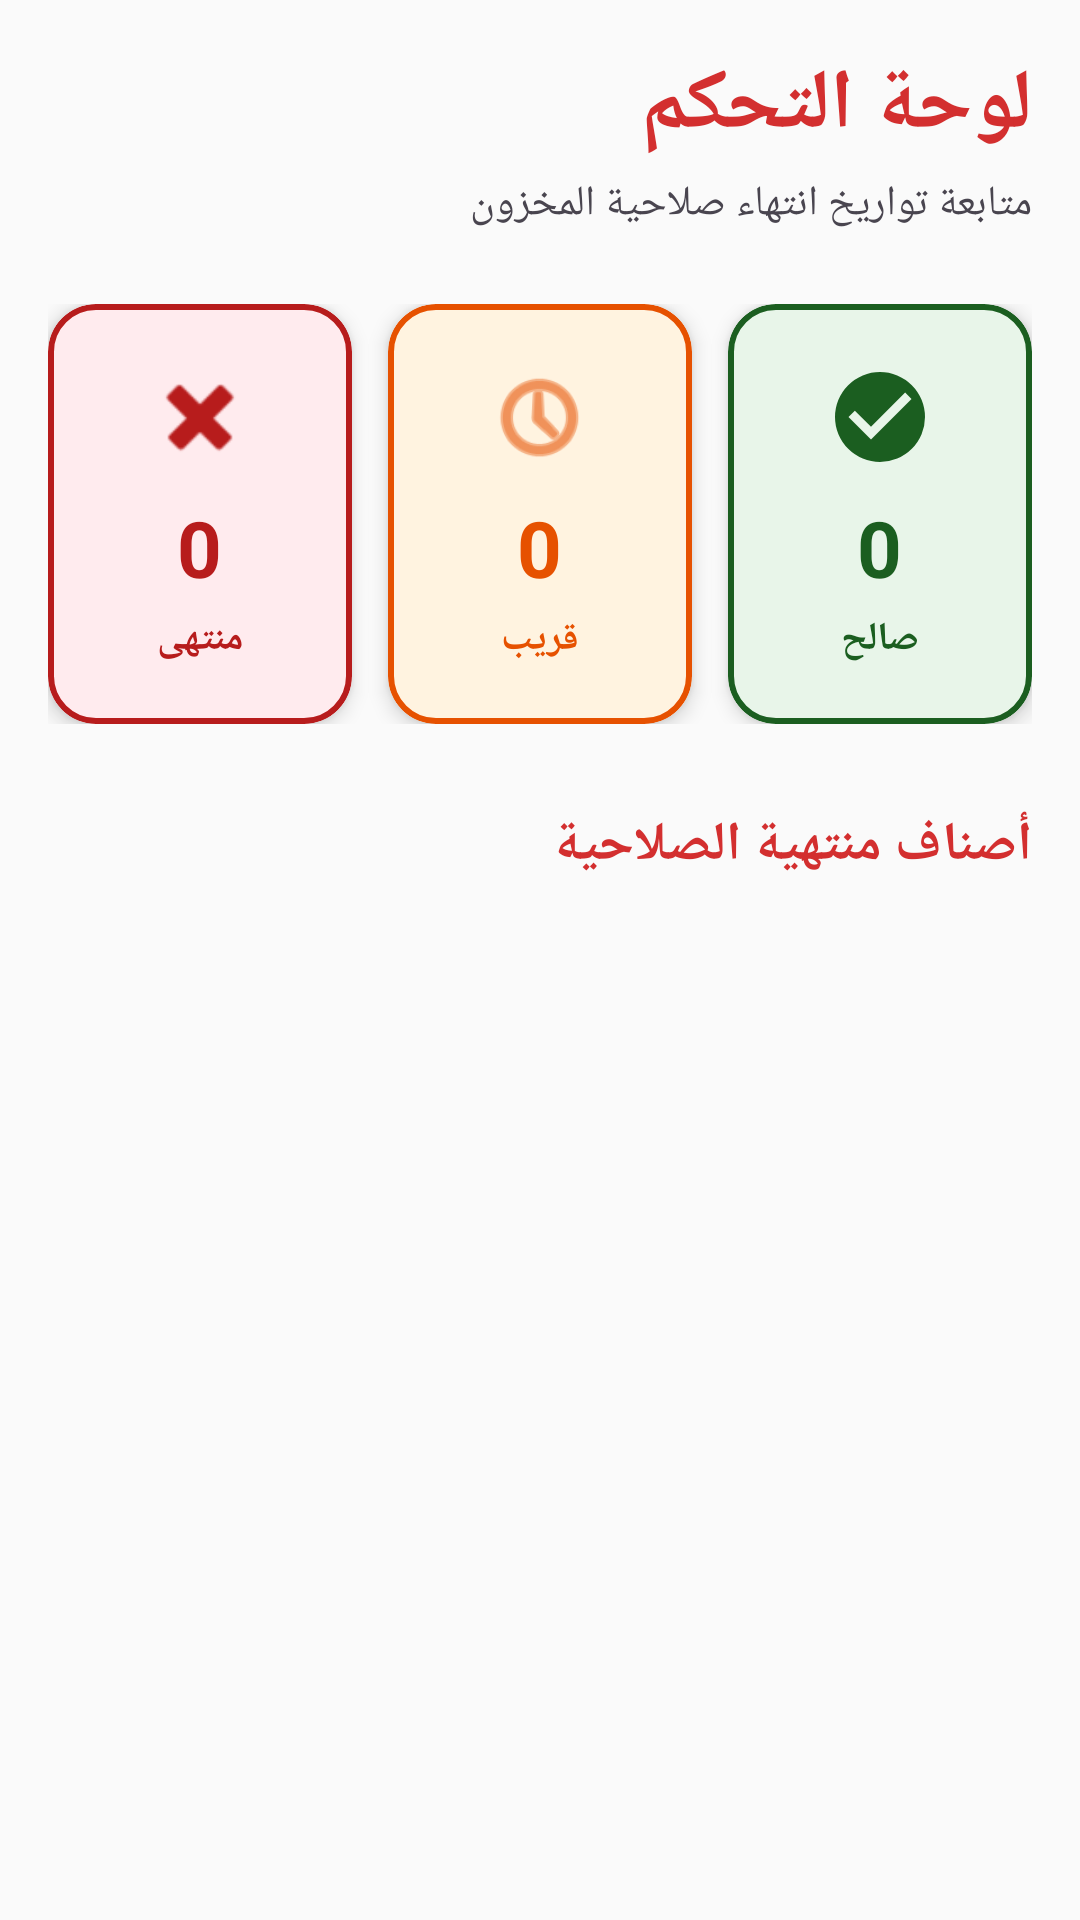

This screen was rendered from an Android layout file. Write that file and the resources it references.
<!-- AndroidManifest.xml: application theme Theme.BloodDonation -->
<!-- res/layout/fragment_dashboard.xml -->
<?xml version="1.0" encoding="utf-8"?>

<ScrollView xmlns:android="http://schemas.android.com/apk/res/android"
    xmlns:app="http://schemas.android.com/apk/res-auto"
    android:layout_width="match_parent"
    android:layout_height="match_parent"
    android:background="?attr/colorBackground"
    android:fillViewport="true">

    <LinearLayout
        android:layout_width="match_parent"
        android:layout_height="wrap_content"
        android:orientation="vertical"
        android:padding="16dp">

        
        <TextView
            android:layout_width="wrap_content"
            android:layout_height="wrap_content"
            android:layout_marginBottom="4dp"
            android:text="لوحة التحكم"
            android:textColor="?attr/colorPrimary"
            android:textSize="28sp"
            android:textStyle="bold" />

        <TextView
            android:layout_width="wrap_content"
            android:layout_height="wrap_content"
            android:layout_marginBottom="24dp"
            android:text="متابعة تواريخ انتهاء صلاحية المخزون"
            android:textColor="?attr/colorOnSurfaceVariant"
            android:textSize="14sp" />

        
        <LinearLayout
            android:layout_width="match_parent"
            android:layout_height="wrap_content"
            android:baselineAligned="false"
            android:orientation="horizontal"
            android:weightSum="3">

            
            <com.google.android.material.card.MaterialCardView
                android:layout_width="0dp"
                android:layout_height="140dp"
                android:layout_marginEnd="6dp"
                android:layout_weight="1"
                app:cardBackgroundColor="@color/status_valid_bg"
                app:cardCornerRadius="16dp"
                app:cardElevation="4dp"
                app:strokeColor="@color/status_valid_text"
                app:strokeWidth="2dp">

                <LinearLayout
                    android:layout_width="match_parent"
                    android:layout_height="match_parent"
                    android:gravity="center"
                    android:orientation="vertical"
                    android:padding="12dp">

                    <ImageView
                        android:layout_width="36dp"
                        android:layout_height="36dp"
                        android:contentDescription="صالح"
                        android:src="@drawable/ic_check_circle"
                        app:tint="@color/status_valid_text" />

                    <TextView
                        android:id="@+id/valid_count"
                        android:layout_width="wrap_content"
                        android:layout_height="wrap_content"
                        android:layout_marginTop="8dp"
                        android:text="0"
                        android:textColor="@color/status_valid_text"
                        android:textSize="26sp"
                        android:textStyle="bold" />

                    <TextView
                        android:layout_width="wrap_content"
                        android:layout_height="wrap_content"
                        android:layout_marginTop="4dp"
                        android:text="صالح"
                        android:textColor="@color/status_valid_text"
                        android:textSize="13sp"
                        android:textStyle="bold" />
                </LinearLayout>
            </com.google.android.material.card.MaterialCardView>

            
            <com.google.android.material.card.MaterialCardView
                android:layout_width="0dp"
                android:layout_height="140dp"
                android:layout_marginHorizontal="6dp"
                android:layout_weight="1"
                app:cardBackgroundColor="@color/status_near_expiry_bg"
                app:cardCornerRadius="16dp"
                app:cardElevation="4dp"
                app:strokeColor="@color/status_near_expiry_text"
                app:strokeWidth="2dp">

                <LinearLayout
                    android:layout_width="match_parent"
                    android:layout_height="match_parent"
                    android:gravity="center"
                    android:orientation="vertical"
                    android:padding="12dp">

                    <ImageView
                        android:layout_width="36dp"
                        android:layout_height="36dp"
                        android:contentDescription="قريب الانتهاء"
                        android:src="@android:drawable/ic_menu_recent_history"
                        app:tint="@color/status_near_expiry_text" />

                    <TextView
                        android:id="@+id/near_expiry_count"
                        android:layout_width="wrap_content"
                        android:layout_height="wrap_content"
                        android:layout_marginTop="8dp"
                        android:text="0"
                        android:textColor="@color/status_near_expiry_text"
                        android:textSize="26sp"
                        android:textStyle="bold" />

                    <TextView
                        android:layout_width="wrap_content"
                        android:layout_height="wrap_content"
                        android:layout_marginTop="4dp"
                        android:gravity="center"
                        android:text="قريب"
                        android:textColor="@color/status_near_expiry_text"
                        android:textSize="13sp"
                        android:textStyle="bold" />
                </LinearLayout>
            </com.google.android.material.card.MaterialCardView>

            
            <com.google.android.material.card.MaterialCardView
                android:layout_width="0dp"
                android:layout_height="140dp"
                android:layout_marginStart="6dp"
                android:layout_weight="1"
                app:cardBackgroundColor="@color/status_expired_bg"
                app:cardCornerRadius="16dp"
                app:cardElevation="4dp"
                app:strokeColor="@color/status_expired_text"
                app:strokeWidth="2dp">

                <LinearLayout
                    android:layout_width="match_parent"
                    android:layout_height="match_parent"
                    android:gravity="center"
                    android:orientation="vertical"
                    android:padding="12dp">

                    <ImageView
                        android:layout_width="36dp"
                        android:layout_height="36dp"
                        android:contentDescription="منتهى"
                        android:src="@android:drawable/ic_delete"
                        app:tint="@color/status_expired_text" />

                    <TextView
                        android:id="@+id/expired_count"
                        android:layout_width="wrap_content"
                        android:layout_height="wrap_content"
                        android:layout_marginTop="8dp"
                        android:text="0"
                        android:textColor="@color/status_expired_text"
                        android:textSize="26sp"
                        android:textStyle="bold" />

                    <TextView
                        android:layout_width="wrap_content"
                        android:layout_height="wrap_content"
                        android:layout_marginTop="4dp"
                        android:text="منتهى"
                        android:textColor="@color/status_expired_text"
                        android:textSize="13sp"
                        android:textStyle="bold" />
                </LinearLayout>
            </com.google.android.material.card.MaterialCardView>

        </LinearLayout>

        
        <TextView
            android:layout_width="wrap_content"
            android:layout_height="wrap_content"
            android:layout_marginTop="28dp"
            android:layout_marginBottom="12dp"
            android:text="أصناف منتهية الصلاحية"
            android:textColor="?attr/colorError"
            android:textSize="18sp"
            android:textStyle="bold" />

        <ProgressBar
            android:id="@+id/progress_bar"
            android:layout_width="wrap_content"
            android:layout_height="wrap_content"
            android:layout_gravity="center_horizontal"
            android:visibility="gone" />

        <TextView
            android:id="@+id/empty_state_text"
            android:layout_width="wrap_content"
            android:layout_height="wrap_content"
            android:layout_gravity="center_horizontal"
            android:layout_marginTop="32dp"
            android:text="@string/no_data"
            android:textColor="?attr/colorOnSurfaceVariant"
            android:textSize="16sp"
            android:visibility="gone" />

        <androidx.recyclerview.widget.RecyclerView
            android:id="@+id/expiring_items_recycler_view"
            android:layout_width="match_parent"
            android:layout_height="wrap_content"
            android:clipToPadding="false"
            android:nestedScrollingEnabled="false"
            android:paddingBottom="16dp"
            app:layoutManager="androidx.recyclerview.widget.LinearLayoutManager" />

    </LinearLayout>

</ScrollView>
<!-- resources referenced by this layout -->
<resources>
  <color name="status_expired_bg">#FFEBEE</color>
  <color name="status_expired_text">#B71C1C</color>
  <color name="status_near_expiry_bg">#FFF3E0</color>
  <color name="status_near_expiry_text">#E65100</color>
  <color name="status_valid_bg">#E8F5E9</color>
  <color name="status_valid_text">#1B5E20</color>
  <!-- drawable ic_check_circle (drawable) -->
  <vector xmlns:android="http://schemas.android.com/apk/res/android"
      android:width="24dp"
      android:height="24dp"
      android:viewportWidth="24"
      android:viewportHeight="24">
      <path
          android:fillColor="#FF000000"
          android:pathData="M12,2A10,10 0 1,0 22,12A10,10 0 0,0 12,2M10,17L5,12L6.41,10.59L10,14.17L17.59,6.58L19,8L10,17Z" />
  </vector>
  <string name="no_data">لا توجد بيانات</string>
  <style name="Theme.BloodDonation" parent="Theme.Material3.Light.NoActionBar">
          <item name="colorPrimary">@color/primary</item>
          <item name="colorPrimaryContainer">@color/primary_dark</item>
          <item name="colorSecondary">@color/accent</item>
          <item name="colorSecondaryContainer">@color/accent</item>
          <item name="colorError">@color/error</item>
          <item name="colorErrorContainer">#F9DEDC</item>
          <item name="android:colorBackground">@color/background</item>
          <item name="colorBackground">@color/background</item>
          <item name="colorSurface">@color/surface</item>
          <item name="android:textColorPrimary">@color/text_primary</item>
          <item name="android:textColorSecondary">@color/text_secondary</item>
          <item name="android:layoutDirection">rtl</item>
      </style>
  <color name="primary">#D32F2F</color>
  <color name="primary_dark">#B71C1C</color>
  <color name="accent">#FF5252</color>
  <color name="error">#D32F2F</color>
  <color name="background">#FAFAFA</color>
  <color name="surface">#FFFFFF</color>
  <color name="text_primary">#212121</color>
  <color name="text_secondary">#757575</color>
</resources>
